9-way image classification set "dataset_damage" from GitHub (sirnikLiK/krabs); label vocabulary: damage 10 to 19 percent, damage 20 to 29 percent, damage 30 to 39 percent, damage 40 to 49 percent, damage 50 to 59 percent, damage 60 to 69 percent, damage 70 to 79 percent, damage 80 to 89 percent, damage 90 to 99 percent.

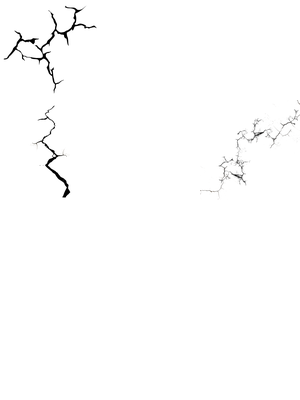
Label: damage 40 to 49 percent

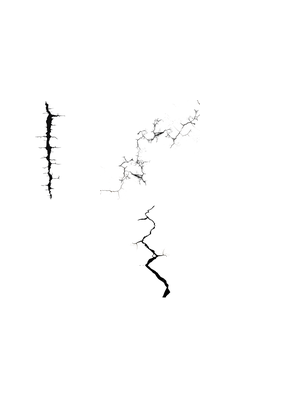
Label: damage 40 to 49 percent

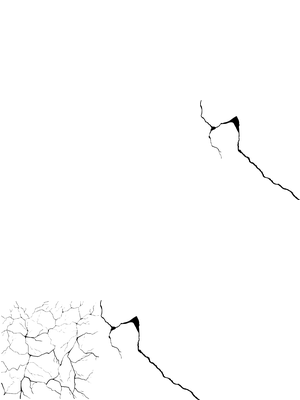
Label: damage 20 to 29 percent

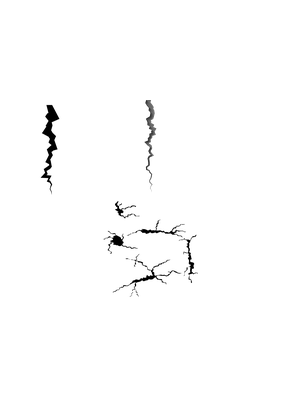
Label: damage 50 to 59 percent

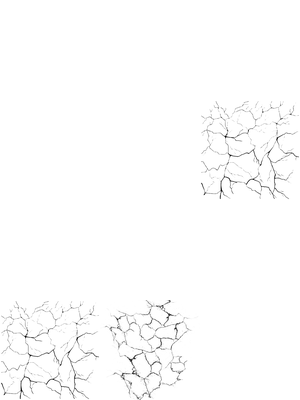
Label: damage 30 to 39 percent

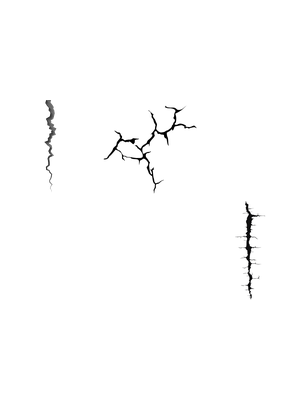
Label: damage 20 to 29 percent
